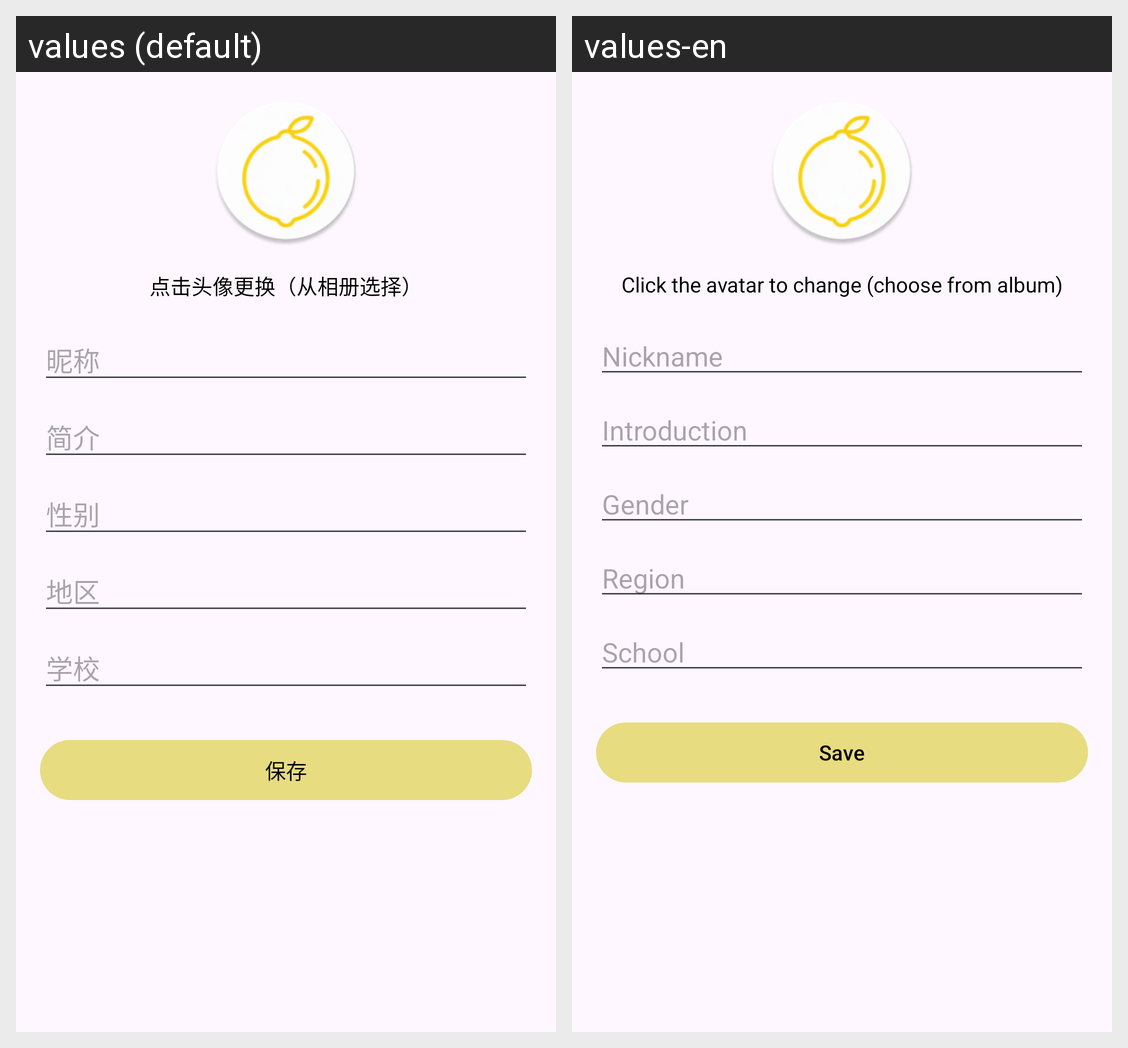

Strings drawn on this Android screen and how each of the app's shown locales translates them:
Android screen res/layout/activity_edit_profile.xml rendered under 2 locales, left to right: values (default), values-en. Device: Nexus 5 (rendered at 1080×1920; each locale shown at half size, 540×960, under a caption strip naming it); theme Theme.ToDoApp.
Strings drawn on this screen, with the default value and each locale's value (text and hints the layout hard-codes, and strings that could not be matched under every locale, appear in the picture but are not listed):

pick_a_picture
  values: 点击头像更换（从相册选择）
  values-en: Click the avatar to change (choose from album)

nickname
  values: 昵称
  values-en: Nickname

introduction
  values: 简介
  values-en: Introduction

gender
  values: 性别
  values-en: Gender

region
  values: 地区
  values-en: Region

school
  values: 学校
  values-en: School

save
  values: 保存
  values-en: Save
